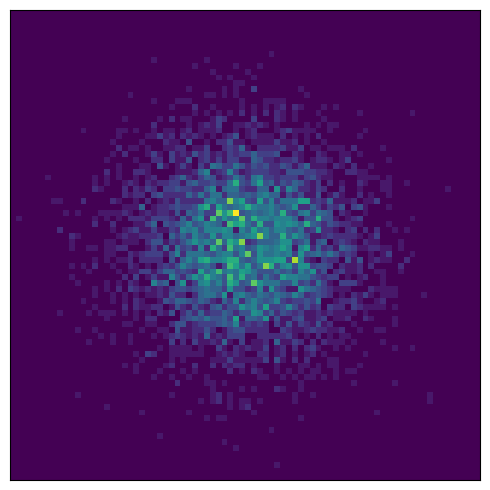

This figure's Python source: (Note: this script raises an exception after producing the figure.)
import matplotlib.pyplot as plt
import numpy as np


N = 5000
z = 3
steps = 5
stride = 1 / steps
t = np.arange(0, 1 + 1e-9, stride)

rng = np.random.default_rng(0)

for i in t:
    alpha = i
    beta = 1 - i

    # 2D Gaussian: X ~ N(mu, Sigma)
    mu = np.array([alpha * z, alpha * z], dtype=float)
    sigma2 = beta**2
    Sigma = sigma2 * np.eye(2)
    x = rng.multivariate_normal(mean=mu, cov=Sigma, size=N)
    x1, x2 = x[:, 0], x[:, 1]

    fig, ax = plt.subplots(figsize=(6, 5), dpi=180)
    xlim = (-4, 4)
    ylim = (-4, 4)
    cmap = plt.cm.viridis
    ax.set_facecolor(cmap(0.0))
    ax.hist2d(
        x1,
        x2,
        bins=80,
        range=[xlim, ylim],
        density=True,
        cmap=cmap,
        vmin=0.0,
    )
    ax.set_xlim(*xlim)
    ax.set_ylim(*ylim)
    ax.set_aspect("equal", adjustable="box")

    # Remove ticks (both marks and labels)
    ax.set_xticks([])
    ax.set_yticks([])
    ax.tick_params(which="both", bottom=False, left=False, labelbottom=False, labelleft=False)
    plt.tight_layout()
    plt.savefig(
        f"content/posts/flow_matching/distribution_2d_alpha{alpha:.2f}_beta{beta:.2f}.png",
        bbox_inches="tight",
    )
    plt.close()
